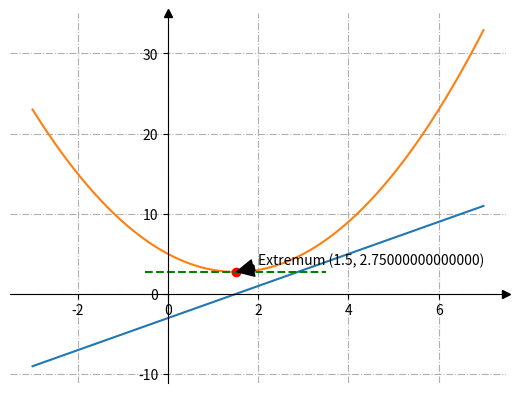

This figure's Python source:
# Знайдемо графічно екстремум функції y = x2−3x+5y=x2−3x+5 
# за допомогою бібліотеки sympy та побудуємо графік за допомогою matplotlib.



# Приклад 9

import matplotlib.pyplot as plt
from sympy import diff, symbols


fig, ax = plt.subplots()


# Перемістимо лівий і нижній стовпчики до x = 0 і y = 0 відповідно
ax.spines[["left", "bottom"]].set_position(("data", 0))


# Сховати верхню та праву лінію
ax.spines[["top", "right"]].set_visible(False)


# Намалюємо стрілки (як чорні трикутники: ">k"/"^k") на кінцях осей
# Також вимкнемо відсікання (clip_on=False) стрілок
ax.plot(1, 0, ">k", transform=ax.get_yaxis_transform(), clip_on=False)
ax.plot(0, 1, "^k", transform=ax.get_xaxis_transform(), clip_on=False)


# Додамо проміжні лінії
ax.grid(True, linestyle='-.')


x, y = symbols('x y')
# Задаємо функцію
fx = x*x-3*x+5
# Обраховуємо похідну функції
dx = diff((fx))
k = []
n = []
l = []


for i in range(1000):
    j = (i-300)*0.01
    k.append(j)
    n.append(dx.subs(x,j))
    l.append(fx.subs(x,j))



ax.plot(k,n)
ax.plot(k,l)

# 1. Знаходимо екстремум: f'(x) = 0 → x_ext = 1.5
x_ext = 1.5
y_ext = fx.subs(x, x_ext)  # обчислюємо f(1.5)

# 2. Малюємо червону крапку на графіку функції
ax.plot(x_ext, y_ext, 'ro', label='Екстремум')  # 'ro' = red circle

# 3. Додаємо підпис
ax.annotate(f'Extremum ({x_ext}, {y_ext})',
            xy=(x_ext, y_ext),
            xytext=(x_ext + 0.5, y_ext + 1),
            arrowprops=dict(facecolor='black', shrink=0.05),
            fontsize=10)

# Побудова дотичної в точці x_ext
import numpy as np

# Обчислюємо похідну f'(x_ext)
slope = dx.subs(x, x_ext)

# Створимо x-координати для дотичної (навколо x_ext)
tangent_x = np.linspace(x_ext - 2, x_ext + 2, 100)
# Формула дотичної: y = f(x0) + f'(x0)*(x - x0)
tangent_y = [y_ext + slope*(xi - x_ext) for xi in tangent_x]

# Побудуємо дотичну (зелена пунктирна лінія)
ax.plot(tangent_x, tangent_y, 'g--', label='Дотична в x=1.5')

# Запускаємо малювання графіка
plt.show()
# import matplotlib.pyplot as plt
# import numpy as np
# from sympy import symbols, diff

# # Символічні змінні
# x = symbols('x')

# # Функція та похідна
# fx = x**2 - 3*x + 5
# dfx = diff(fx)

# # Перетворюємо функції на звичайні Python-функції
# f_func = lambda val: val**2 - 3*val + 5
# df_func = lambda val: 2*val - 3

# # Побудова x-координат
# x_vals = np.linspace(-3, 7, 1000)
# f_vals = [f_func(xi) for xi in x_vals]
# df_vals = [df_func(xi) for xi in x_vals]

# # Точка екстремуму
# x_ext = 1.5
# y_ext = f_func(x_ext)
# slope = df_func(x_ext)

# # Побудова дотичної
# tangent_x = np.linspace(x_ext - 2, x_ext + 2, 100)
# tangent_y = y_ext + slope * (tangent_x - x_ext)

# # Побудова графіків
# fig, ax = plt.subplots()
# ax.plot(x_vals, f_vals, label='f(x) = x² - 3x + 5', color='orange')
# ax.plot(x_vals, df_vals, label="f'(x) = 2x - 3", color='blue')
# ax.plot(x_ext, y_ext, 'ro', label='Екстремум f(x)')
# ax.plot(x_ext, 0, 'bo', label="f'(x) = 0")
# ax.plot(tangent_x, tangent_y, 'g--', label='Дотична до f(x)')
# ax.axhline(0, color='gray', linestyle='--', linewidth=1)

# # Анотація
# ax.annotate(f'Extremum ({x_ext}, {y_ext})',
#             xy=(x_ext, y_ext),
#             xytext=(x_ext + 0.5, y_ext + 1),
#             arrowprops=dict(facecolor='black', shrink=0.05),
#             fontsize=9)

# # Оформлення
# ax.set_xlabel('x')
# ax.set_ylabel('f(x), f\'(x)')
# ax.legend()
# ax.grid(True, linestyle='-.')
# ax.set_title('Графік функції, її похідної та екстремуму')
# plt.show()
